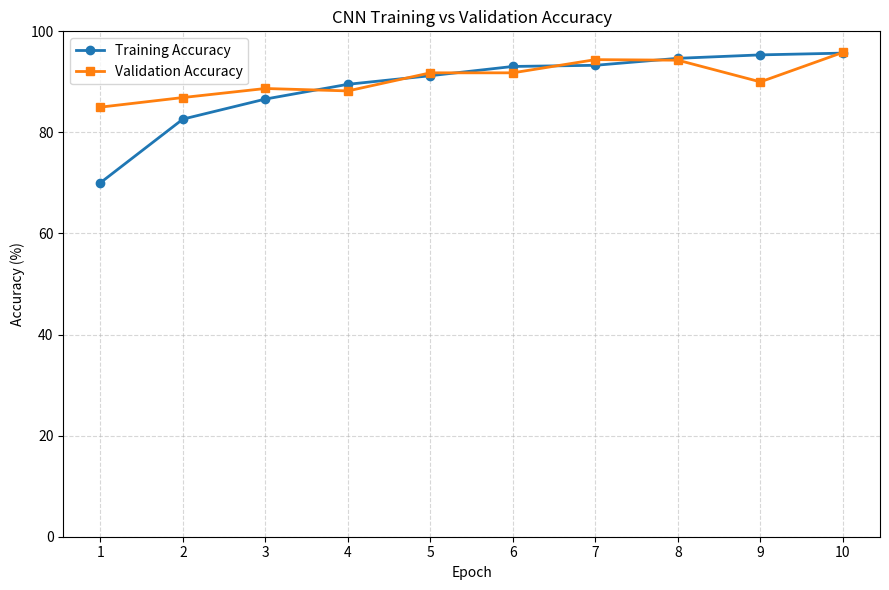
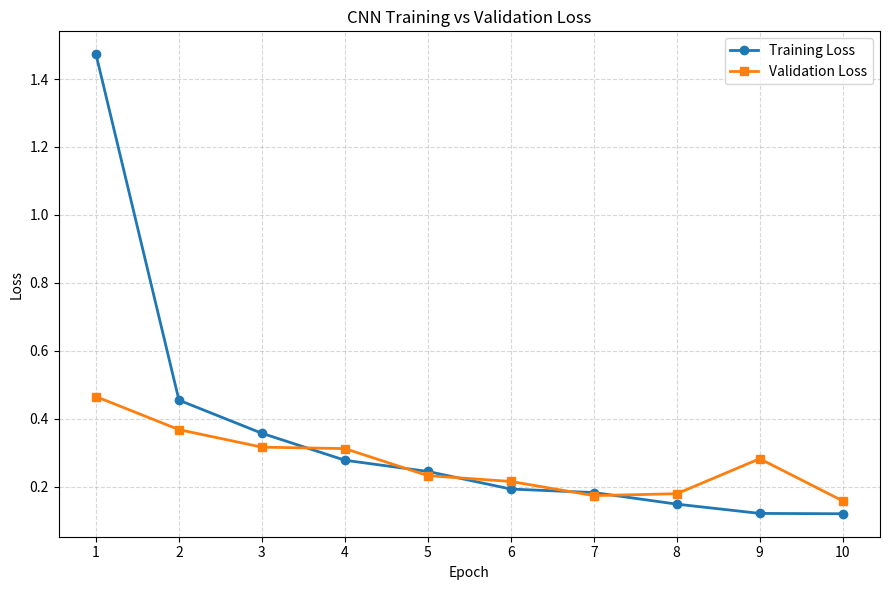

The script that saved these images, in order:

import matplotlib.pyplot as plt
import os

# Output directory for graphs
os.makedirs("training_graphs", exist_ok=True)

# Epochs
epochs = list(range(1, 11))

# Recorded CNN training history
train_accuracy = [
    70.04, 82.63, 86.60, 89.52, 91.22,
    93.05, 93.28, 94.66, 95.34, 95.69
]

val_accuracy = [
    85.00, 86.90, 88.69, 88.21, 91.79,
    91.79, 94.40, 94.29, 90.00, 95.83
]

train_loss = [
    1.4728, 0.4549, 0.3574, 0.2781, 0.2451,
    0.1933, 0.1830, 0.1489, 0.1216, 0.1206
]

val_loss = [
    0.4654, 0.3681, 0.3166, 0.3123, 0.2328,
    0.2156, 0.1740, 0.1795, 0.2825, 0.1585
]

# -----------------------------------------
# GRAPH 1: Training vs Validation Accuracy
# -----------------------------------------
plt.figure(figsize=(9, 6))

plt.plot(
    epochs, train_accuracy,
    marker="o", linewidth=2,
    label="Training Accuracy"
)

plt.plot(
    epochs, val_accuracy,
    marker="s", linewidth=2,
    label="Validation Accuracy"
)

plt.title("CNN Training vs Validation Accuracy")
plt.xlabel("Epoch")
plt.ylabel("Accuracy (%)")
plt.xticks(epochs)
plt.ylim(0, 100)
plt.grid(True, linestyle="--", alpha=0.5)
plt.legend()
plt.tight_layout()

plt.savefig(
    "training_graphs/figure_6_2_accuracy.png",
    dpi=300, bbox_inches="tight"
)
plt.show()

# -----------------------------------------
# GRAPH 2: Training vs Validation Loss
# -----------------------------------------
plt.figure(figsize=(9, 6))

plt.plot(
    epochs, train_loss,
    marker="o", linewidth=2,
    label="Training Loss"
)

plt.plot(
    epochs, val_loss,
    marker="s", linewidth=2,
    label="Validation Loss"
)

plt.title("CNN Training vs Validation Loss")
plt.xlabel("Epoch")
plt.ylabel("Loss")
plt.xticks(epochs)
plt.grid(True, linestyle="--", alpha=0.5)
plt.legend()
plt.tight_layout()

plt.savefig(
    "training_graphs/figure_6_3_loss.png",
    dpi=300, bbox_inches="tight"
)
plt.show()

print("Both graphs generated successfully!")
print("Saved inside the training_graphs folder.")
